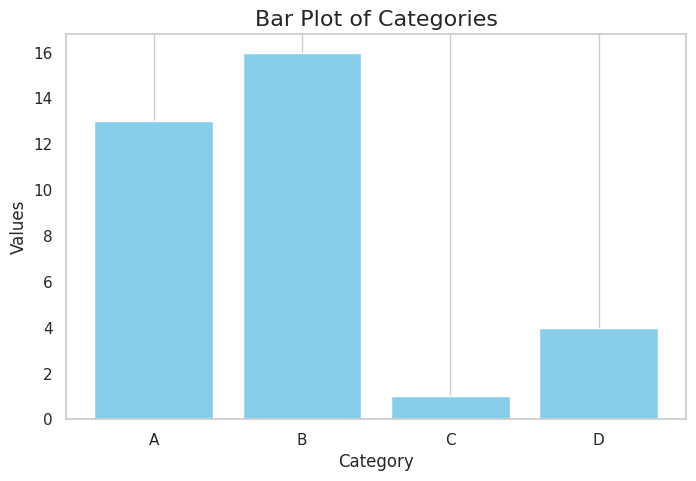
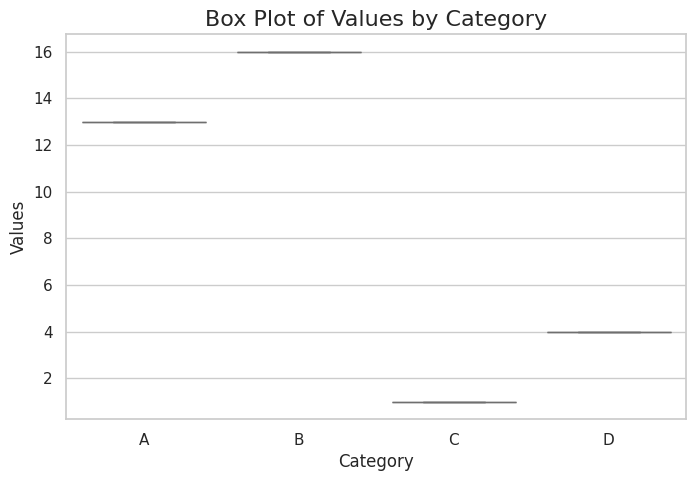

Here is the Python script that generated these plots, in order:


import matplotlib.pyplot as plt
import seaborn as sns
import numpy as np
import pandas as pd
# Set Seaborn style for aesthetics
sns.set(style='whitegrid')  # Correct way to set Seaborn style
# Alternatively, you can use plt.style.use('seaborn-whitegrid') if you want to use Matplotlib's interface
# Create sample data
np.random.seed(0)  # For reproducibility
data = {
    'Category': ['A', 'B', 'C', 'D'],
    'Values': np.random.randint(1, 20, size=4)
}
df = pd.DataFrame(data)
# Bar plot using Matplotlib
plt.figure(figsize=(8, 5))
plt.bar(df['Category'], df['Values'], color='skyblue')
plt.title('Bar Plot of Categories', fontsize=16)
plt.xlabel('Category', fontsize=12)
plt.ylabel('Values', fontsize=12)
plt.grid(axis='y')
plt.show()
# Create a box plot using Seaborn
plt.figure(figsize=(8, 5))
sns.boxplot(x='Category', y='Values', data=df, palette='pastel')
plt.title('Box Plot of Values by Category', fontsize=16)
plt.xlabel('Category', fontsize=12)
plt.ylabel('Values', fontsize=12)
plt.show()
